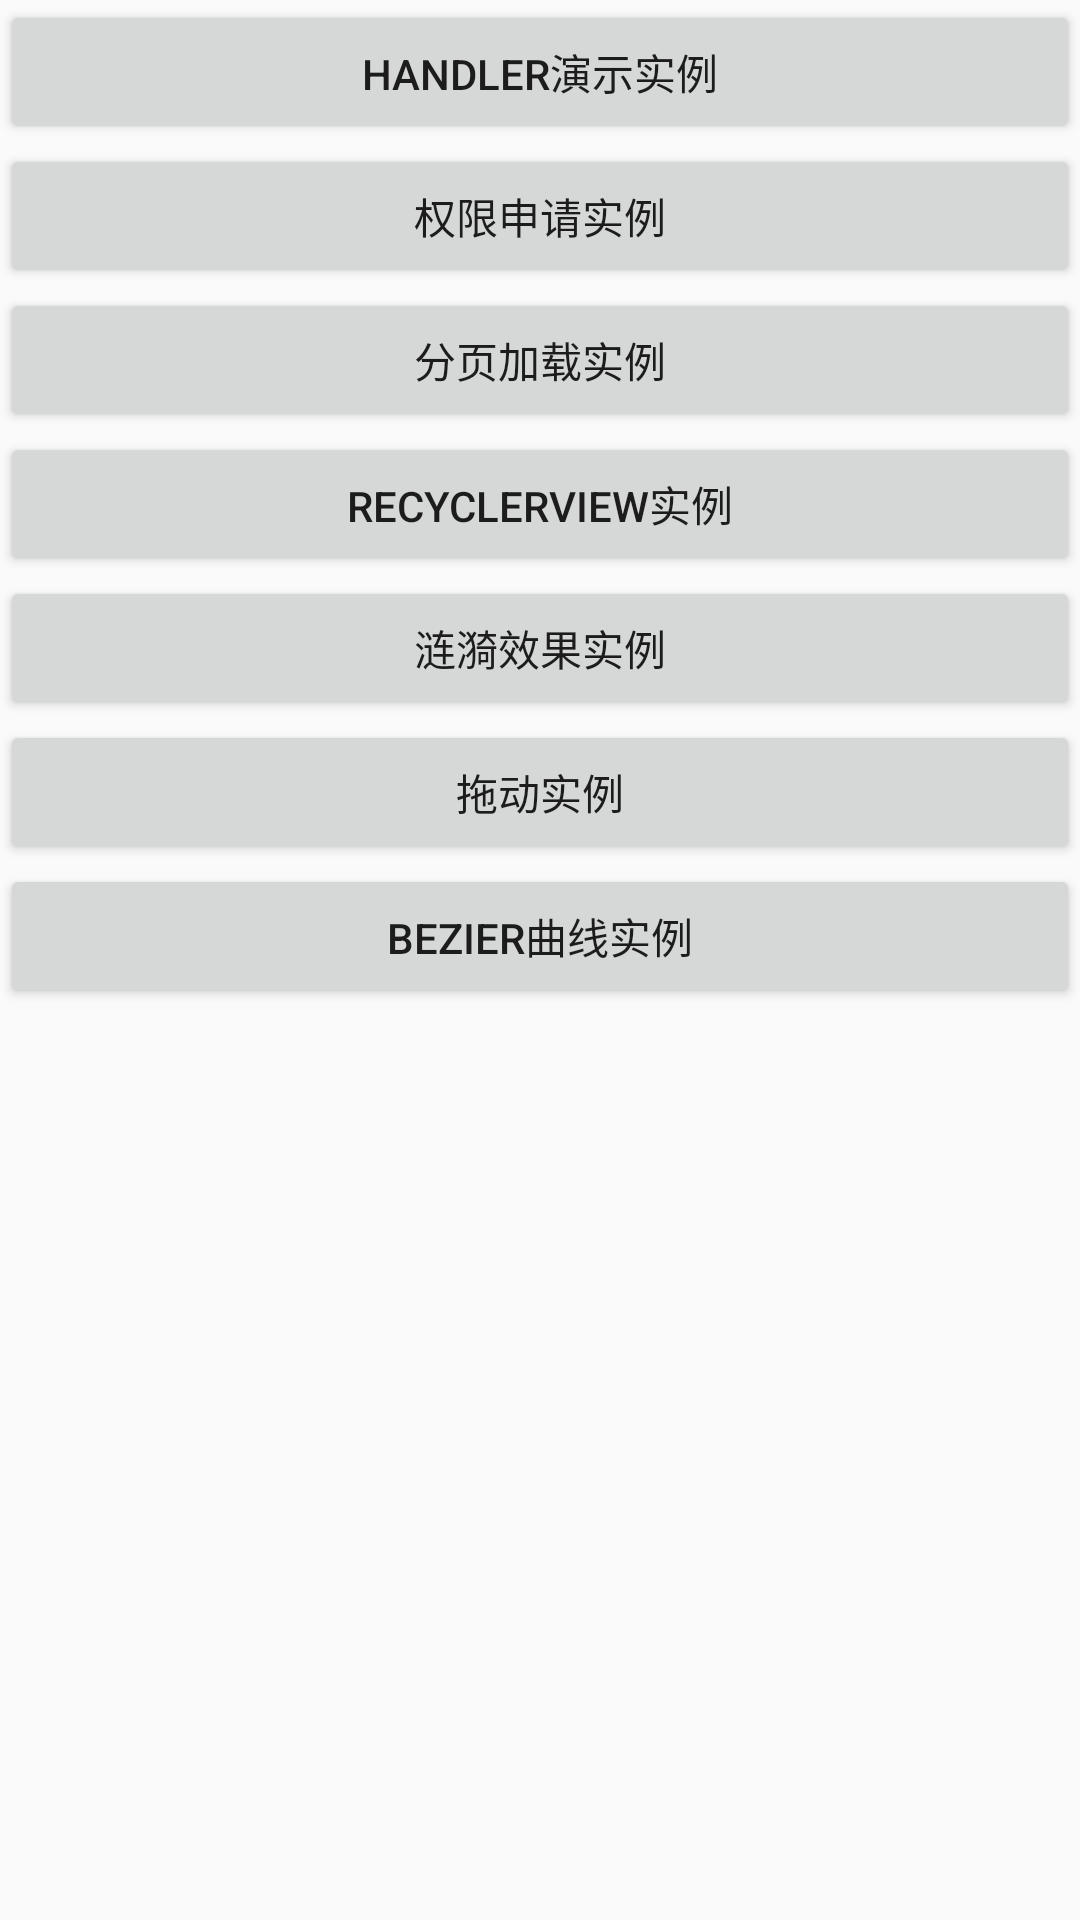

Android layout source for this screen:
<!-- AndroidManifest.xml: application theme AppTheme -->
<!-- res/layout/activity_main.xml -->
<?xml version="1.0" encoding="utf-8"?>
<RelativeLayout xmlns:android="http://schemas.android.com/apk/res/android"
    xmlns:tools="http://schemas.android.com/tools"
    android:layout_width="match_parent"
    android:layout_height="match_parent"
    android:layout_marginBottom="@dimen/activity_vertical_margin"
    android:layout_marginLeft="@dimen/activity_horizontal_margin"
    android:layout_marginRight="@dimen/activity_horizontal_margin"
    android:layout_marginTop="@dimen/activity_vertical_margin"
    tools:context="com.example.shize.listdemo.activity.MainActivity">

    <Button
        android:id="@+id/id_main_handler"
        android:layout_width="match_parent"
        android:layout_height="wrap_content"
        android:onClick="openHandlerTest"
        android:text="@string/str_main_handler" />

    <Button
        android:id="@+id/id_main_permission"
        android:layout_width="match_parent"
        android:layout_height="wrap_content"
        android:layout_below="@id/id_main_handler"
        android:onClick="openPermissionTest"
        android:text="@string/str_main_permission" />

    <Button
        android:id="@+id/id_main_paging"
        android:layout_width="match_parent"
        android:layout_height="wrap_content"
        android:layout_below="@id/id_main_permission"
        android:onClick="openPagingTest"
        android:text="@string/str_main_paging" />

    <Button
        android:id="@+id/id_main_recycler"
        android:layout_width="match_parent"
        android:layout_height="wrap_content"
        android:layout_below="@id/id_main_paging"
        android:onClick="openRecyclerTest"
        android:text="@string/str_main_recycler" />

    <Button
        android:id="@+id/id_main_ripple"
        android:layout_width="match_parent"
        android:layout_height="wrap_content"
        android:layout_below="@id/id_main_recycler"
        android:onClick="openRippleTest"
        android:text="@string/str_main_ripple" />

    <Button
        android:id="@+id/id_main_drag"
        android:layout_width="match_parent"
        android:layout_height="wrap_content"
        android:layout_below="@id/id_main_ripple"
        android:onClick="openDragTest"
        android:text="@string/str_main_drag" />

    <Button
        android:id="@+id/id_main_bezier"
        android:layout_width="match_parent"
        android:layout_height="wrap_content"
        android:layout_below="@id/id_main_drag"
        android:onClick="openBezierTest"
        android:text="@string/str_main_bezier" />

</RelativeLayout>
<!-- resources referenced by this layout -->
<resources>
  <string name="str_main_bezier">Bezier曲线实例</string>
  <string name="str_main_drag">拖动实例</string>
  <string name="str_main_handler">Handler演示实例</string>
  <string name="str_main_paging">分页加载实例</string>
  <string name="str_main_permission">权限申请实例</string>
  <string name="str_main_recycler">RecyclerView实例</string>
  <string name="str_main_ripple">涟漪效果实例</string>
  <style name="AppTheme" parent="Theme.AppCompat.Light.DarkActionBar">
          
          <item name="colorPrimary">@color/colorPrimary</item>
          <item name="colorPrimaryDark">@color/colorPrimaryDark</item>
          <item name="colorAccent">@color/colorAccent</item>
  
          <item name="android:listDivider">@drawable/list_divider</item>
      </style>
  <color name="colorPrimary">#3F51B5</color>
  <color name="colorPrimaryDark">#303F9F</color>
  <color name="colorAccent">#FF4081</color>
  <!-- drawable list_divider (drawable) -->
  <?xml version="1.0" encoding="utf-8"?>
  <shape xmlns:android="http://schemas.android.com/apk/res/android"
      android:shape="rectangle">
      <size android:height="1dp" />
      <gradient
          android:centerColor="#ff0000ff"
          android:endColor="#ffff0000"
          android:startColor="#ff00ff00"
          android:type="linear" />
  </shape>
</resources>
